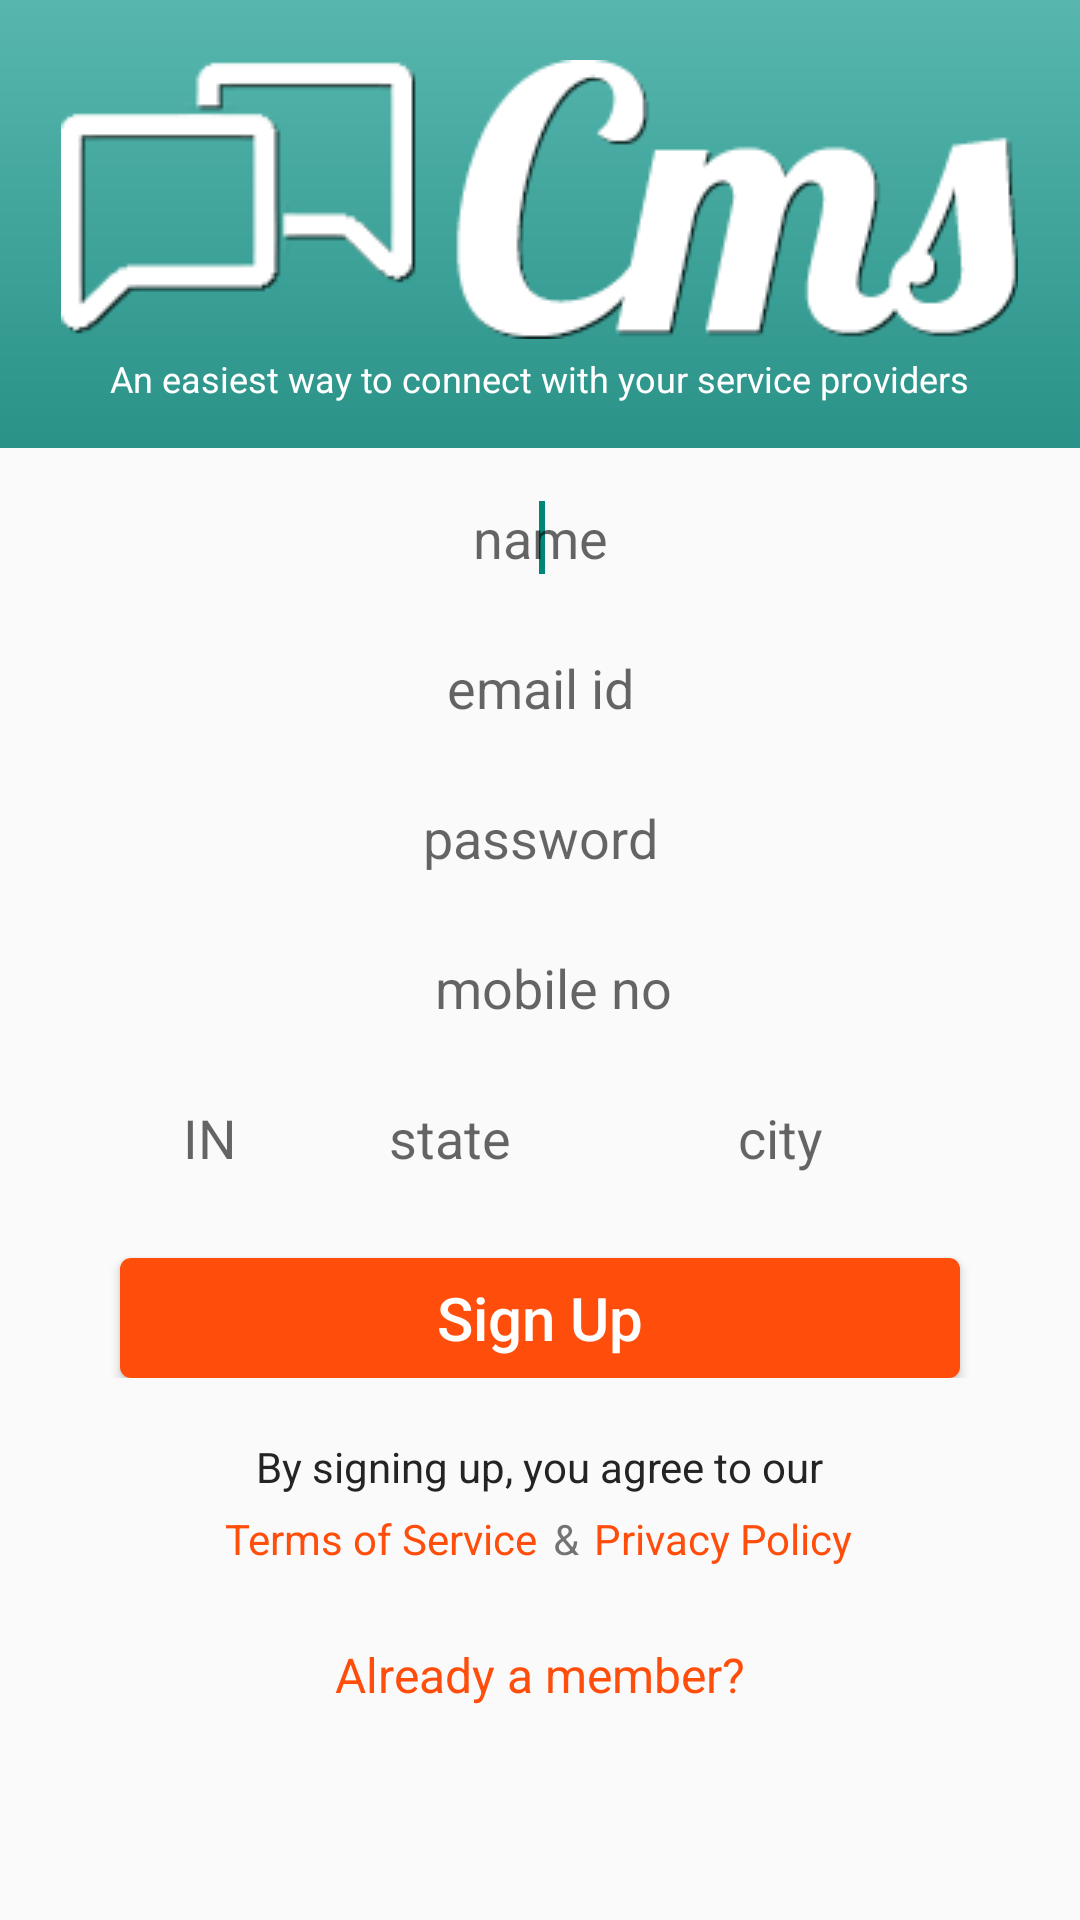

Write the Android layout XML for this screen, with the resource values it uses.
<!-- AndroidManifest.xml: application theme AppTheme -->
<!-- res/layout/activity_sign_up.xml -->
<?xml version="1.0" encoding="utf-8"?>
<ScrollView
    xmlns:android="http://schemas.android.com/apk/res/android"
    android:layout_width="match_parent"
    android:layout_height="match_parent"
    android:orientation="vertical" >
<RelativeLayout
    android:layout_width="fill_parent"
    android:layout_height="fill_parent">
    <LinearLayout
        android:id="@+id/linearLayout"
        android:layout_width="match_parent"
        android:layout_height="wrap_content"
        android:background="@drawable/header_background"
        android:gravity="center"
        android:paddingTop="20dp"
        android:paddingBottom="10dp"
        android:orientation="vertical" >

        <ImageView
            android:layout_width="wrap_content"
            android:layout_height="wrap_content"
            android:contentDescription="@null"
            android:background="@drawable/logo1" />

        <TextView
            android:id="@+id/header_text"
            android:layout_width="wrap_content"
            android:layout_height="wrap_content"
            android:padding="5dp"
            android:text="@string/logo"
            android:textColor="#ffffff"
            android:textSize="12sp" />
    </LinearLayout>

    <RelativeLayout
        android:id="@+id/relativeLayout"
        android:layout_width="match_parent"
        android:layout_height="wrap_content"
        android:layout_below="@id/linearLayout">

    <EditText
        android:id="@+id/name"
        android:layout_width="280dp"
        android:layout_height="40dp"
        android:layout_marginTop="10dp"
        android:hint="@string/name"
        android:gravity="center"
        android:paddingBottom="0dp"
        android:textColor="@color/text_color"
        android:background="@drawable/appcompat_edit_text_holo_light"
        android:inputType="textPersonName"
        android:layout_centerHorizontal="true">
    <requestFocus />
</EditText>

    <TextView
        android:id="@+id/name_error"
        android:layout_width="match_parent"
        android:layout_height="40dp"
        android:layout_alignParentTop="true"
        android:gravity="center"
        android:textSize="14sp"
        android:background="@color/error_text_background_color"
        android:contentDescription="@null"
        android:textColor="@color/error_text_color"
        android:text="@string/name_error"
        android:visibility="gone"/>

    <EditText
        android:id="@+id/email"
        android:layout_width="280dp"
        android:layout_height="40dp"
        android:textColor="@color/text_color"
        android:layout_marginTop="10dp"
        android:hint="@string/email_id"
        android:background="@drawable/appcompat_edit_text_holo_light"
        android:paddingBottom="0dp"
        android:gravity="center"
        android:inputType="textEmailAddress"
        android:layout_below="@+id/name"
        android:layout_alignLeft="@+id/password"
        android:layout_alignStart="@+id/password"/>

    <TextView
        android:id="@+id/email_error"
        android:layout_width="match_parent"
        android:layout_height="40dp"
        android:layout_alignParentTop="true"
        android:gravity="center"
        android:textSize="14sp"
        android:background="@color/error_text_background_color"
        android:contentDescription="@null"
        android:textColor="@color/error_text_color"
        android:text="@string/email_error"
        android:visibility="gone"/>

    <EditText
        android:id="@+id/password"
        android:layout_width="280dp"
        android:layout_height="40dp"
        android:textColor="@color/text_color"
        android:layout_below="@+id/email"
        android:paddingBottom="0dp"
        android:layout_centerHorizontal="true"
        android:background="@drawable/appcompat_edit_text_holo_light"
        android:layout_marginTop="10dp"
        android:hint="@string/password"
        android:gravity="center"
        android:inputType="textPassword" />

    <TextView
        android:id="@+id/password_error"
        android:layout_width="match_parent"
        android:layout_height="40dp"
        android:layout_alignParentTop="true"
        android:gravity="center"
        android:textSize="14sp"
        android:background="@color/error_text_background_color"
        android:contentDescription="@null"
        android:textColor="@color/error_text_color"
        android:text="@string/password_error"
        android:visibility="gone"/>

    <EditText
        android:id="@+id/country_code"
        android:layout_width="60dp"
        android:layout_height="40dp"
        android:inputType="number"
        android:background="@drawable/appcompat_edit_text_holo_light"
        android:layout_below="@+id/password"
        android:gravity="center"
        android:layout_marginTop="10dp"
        android:paddingBottom="0dp"
        android:layout_alignLeft="@+id/password"
        android:layout_alignStart="@+id/password"/>

    <EditText
        android:id="@+id/mob_no"
        android:layout_width="210dp"
        android:layout_height="40dp"
        android:layout_marginTop="10dp"
        android:hint="@string/mob_no"
        android:background="@drawable/appcompat_edit_text_holo_light"
        android:paddingBottom="0dp"
        android:inputType="phone"
        android:paddingLeft="35dp"
        android:textColor="@color/text_color"
        android:layout_below="@+id/password"
        android:layout_alignRight="@+id/password"/>

    <TextView
        android:id="@+id/mob_no_error"
        android:layout_width="match_parent"
        android:layout_height="40dp"
        android:layout_alignParentTop="true"
        android:gravity="center"
        android:textSize="14sp"
        android:background="@color/error_text_background_color"
        android:contentDescription="@null"
        android:textColor="@color/error_text_color"
        android:text="@string/mob_no_error"
        android:visibility="gone"/>

    <EditText
        android:id="@+id/city"
        android:layout_width="120dp"
        android:layout_height="40dp"
        android:textColor="@color/text_color"
        android:layout_below="@+id/mob_no"
        android:paddingBottom="0dp"
        android:layout_alignRight="@id/mob_no"
        android:background="@drawable/appcompat_edit_text_holo_light"
        android:layout_marginTop="10dp"
        android:hint="@string/city"
        android:gravity="center"
        android:inputType="text" />

    <TextView
        android:id="@+id/city_error"
        android:layout_width="match_parent"
        android:layout_height="40dp"
        android:layout_alignParentTop="true"
        android:gravity="center"
        android:textSize="14sp"
        android:background="@color/error_text_background_color"
        android:contentDescription="@null"
        android:textColor="@color/error_text_color"
        android:text="@string/city_error"
        android:visibility="gone"/>


    <EditText
        android:id="@+id/state"
        android:layout_width="80dp"
        android:layout_height="40dp"
        android:textColor="@color/text_color"
        android:layout_below="@+id/mob_no"
        android:paddingBottom="0dp"
        android:layout_alignLeft="@+id/mob_no"
        android:background="@drawable/appcompat_edit_text_holo_light"
        android:layout_marginTop="10dp"
        android:hint="@string/state"
        android:maxLength="3"
        android:gravity="center"
        android:inputType="text" />

    <TextView
        android:id="@+id/state_error"
        android:layout_width="match_parent"
        android:layout_height="40dp"
        android:layout_alignParentTop="true"
        android:gravity="center"
        android:textSize="14sp"
        android:background="@color/error_text_background_color"
        android:contentDescription="@null"
        android:textColor="@color/error_text_color"
        android:text="@string/state_error"
        android:visibility="gone"/>


    <EditText
        android:id="@+id/country"
        android:layout_width="60dp"
        android:layout_height="40dp"
        android:textColor="@color/text_color"
        android:layout_below="@+id/country_code"
        android:layout_alignRight="@+id/country_code"
        android:paddingBottom="0dp"
        android:background="@drawable/appcompat_edit_text_holo_light"
        android:layout_marginTop="10dp"
        android:hint="@string/country"
        android:gravity="center"
        android:inputType="text" />

    <TextView
        android:id="@+id/country_error"
        android:layout_width="match_parent"
        android:layout_height="40dp"
        android:layout_alignParentTop="true"
        android:gravity="center"
        android:textSize="14sp"
        android:background="@color/error_text_background_color"
        android:contentDescription="@null"
        android:textColor="@color/error_text_color"
        android:text="@string/country_error"
        android:visibility="gone"/>

    <Button
        android:id="@+id/sign_up"
        android:layout_width="280dp"
        android:layout_height="40dp"
        android:text="@string/sign_up"
        android:textAllCaps="false"
        android:textColor="#FFFFFF"
        android:textSize="20sp"
        android:background="@drawable/signup_button"
        android:layout_below="@+id/country"
        android:layout_centerHorizontal="true"
        android:layout_marginTop="20dp"/>

    </RelativeLayout>

    <TextView
        android:id="@+id/disclaimer_text1"
        android:layout_width="wrap_content"
        android:layout_height="wrap_content"
        android:layout_below="@+id/relativeLayout"
        android:layout_marginTop="20dp"
        android:layout_centerHorizontal="true"
        android:text="@string/disclaimer_text1"
        android:textColor="@color/text_color"/>

    <TextView
        android:id="@+id/disclaimer_text2"
        android:layout_width="wrap_content"
        android:layout_height="wrap_content"
        android:layout_below="@+id/disclaimer_text1"
        android:layout_marginLeft="75dp"
        android:text="@string/disclaimer_text2"
        android:textColor="@drawable/focus_color_text"
        android:clickable="true"
        android:layout_marginTop="5dp"/>

    <TextView
        android:id="@+id/and"
        android:layout_width="wrap_content"
        android:layout_height="wrap_content"
        android:layout_below="@id/disclaimer_text1"
        android:layout_toRightOf="@id/disclaimer_text2"
        android:text="@string/and"
        android:layout_marginTop="5dp"
        android:layout_marginLeft="5dp"
        android:layout_marginRight="5dp"/>

    <TextView
        android:id="@+id/disclaimer_text3"
        android:layout_width="wrap_content"
        android:layout_height="wrap_content"
        android:layout_below="@+id/disclaimer_text1"
        android:layout_toRightOf="@+id/and"
        android:text="@string/disclaimer_text3"
        android:textColor="@drawable/focus_color_text"
        android:layout_marginTop="5dp"/>

    <TextView
        android:id="@+id/already_member"
        android:layout_width="wrap_content"
        android:layout_height="wrap_content"
        android:textColor="@drawable/focus_color_text"
        android:textSize="16sp"
        android:text="@string/already_member"
        android:layout_centerHorizontal="true"
        android:layout_below="@+id/disclaimer_text2"
        android:layout_marginTop="25dp"
        android:layout_marginBottom="10dp"
        android:clickable="true"/>

    </RelativeLayout>
</ScrollView>
<!-- resources referenced by this layout -->
<resources>
  <color name="error_text_background_color">#F2DEDE</color>
  <color name="error_text_color">#C12121</color>
  <color name="text_color">#242424</color>
  <!-- drawable appcompat_edit_text_holo_light (drawable) -->
  <?xml version="1.0" encoding="utf-8"?>
  <selector xmlns:android="http://schemas.android.com/apk/res/android">
      <item android:state_window_focused="false" android:state_enabled="true" android:drawable="@drawable/appcompat_textfield_default_holo_light" />
      <item android:state_window_focused="false" android:state_enabled="false" android:drawable="@drawable/appcompat_textfield_disabled_holo_light" />
      <item android:state_focused="true" android:drawable="@drawable/appcompat_textfield_disabled_focused_holo_light" />
      <item android:drawable="@drawable/appcompat_textfield_disabled_holo_light" />
      <item android:state_enabled="true" android:state_focused="true" android:drawable="@drawable/appcompat_textfield_activated_holo_light" />
      <item android:state_enabled="true" android:state_activated="true" android:drawable="@drawable/appcompat_textfield_focused_holo_light" />
      <item android:state_enabled="true" android:drawable="@drawable/appcompat_textfield_default_holo_light" />
  </selector>
  <!-- drawable focus_color_text (drawable-hdpi) -->
  <?xml version="1.0" encoding="utf-8"?>
  <selector xmlns:android="http://schemas.android.com/apk/res/android">
  <item android:state_pressed="true"
      android:color="#7b2100" /> 
  <item android:state_focused="true"
      android:color="#7b2100" /> 
  <item android:color="#ff4e0c" /> 
  </selector>
  <!-- drawable header_background (drawable) -->
  <?xml version="1.0" encoding="UTF-8"?>
  <shape xmlns:android="http://schemas.android.com/apk/res/android" >
  
      <gradient
          android:angle="90"
          android:startColor="@color/header_background_color"
          android:endColor="@color/bottom_background_color"
          android:type="linear"/>
  </shape>
  <!-- drawable logo1: png bitmap (drawable, 8370 bytes) -->
  <!-- drawable signup_button (drawable) -->
  <?xml version="1.0" encoding="utf-8"?>
  <shape xmlns:android="http://schemas.android.com/apk/res/android"
      android:shape="rectangle">
      <corners android:radius="3.5dp"/>
      <solid android:color="@color/submit_button_color"/>
  </shape>
  <string name="already_member">Already a member?</string>
  <string name="and">&amp;</string>
  <string name="city">city</string>
  <string name="city_error">City name cannot blank</string>
  <string name="country">IN</string>
  <string name="country_error">Country name cannot blank</string>
  <string name="disclaimer_text1">By signing up, you agree to our</string>
  <string name="disclaimer_text2">Terms of Service</string>
  <string name="disclaimer_text3">Privacy Policy</string>
  <string name="email_error">Please enter valid email id</string>
  <string name="email_id">email id</string>
  <string name="logo">An easiest way to connect with your service providers</string>
  <string name="mob_no">mobile no</string>
  <string name="mob_no_error">Mobile no minimum 10 digit</string>
  <string name="name">name</string>
  <string name="name_error">Name can not blank</string>
  <string name="password">password</string>
  <string name="password_error">Password minimum 7 digit</string>
  <string name="sign_up">Sign Up</string>
  <string name="state">state</string>
  <string name="state_error">State name cannot blank</string>
  <style name="AppTheme" parent="Theme.AppCompat.Light.DarkActionBar">
          
          <item name="android:editTextBackground">@drawable/appcompat_edit_text_holo_light</item>
      </style>
  <color name="header_background_color">#2a9288</color>
  <color name="bottom_background_color">#57b7af</color>
  <color name="submit_button_color">#ff4e0c</color>
</resources>
